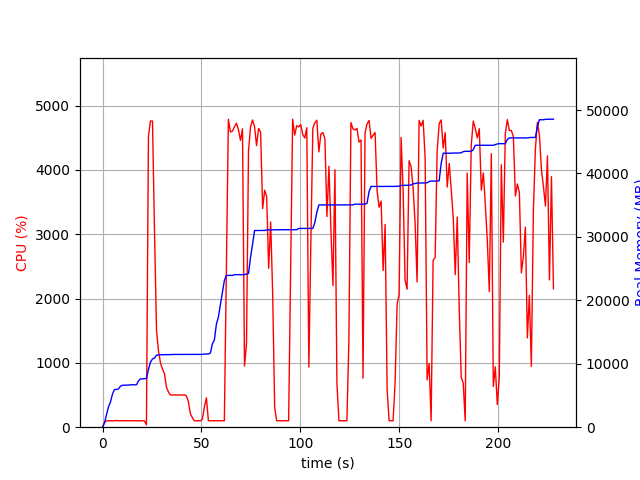

Data behind this chart, as committed beside it:
elapsed_time, nproc, cpu, mem_real, mem_virtual
4.2438507080078125e-05, 1, 0.0, 8.559, 3186
1.007, 1, 73.5, 717.1, 1688
2.014, 1, 100.3, 2001, 3656
3.023, 1, 99.1, 3199, 5000
4.03, 1, 101.3, 4011, 6786
5.038, 1, 99.2, 5235, 8578
6.045, 1, 100.3, 5939, 8690
7.053, 1, 103.2, 5945, 8690
8.06, 1, 100.2, 6035, 8702
9.071, 1, 101.0, 6479, 8702
10.08, 1, 99.0, 6607, 8702
11.09, 1, 100.0, 6621, 8702
12.1, 1, 102.0, 6633, 8702
13.11, 1, 99.0, 6639, 8702
14.12, 1, 101.9, 6687, 8702
15.13, 1, 100.0, 6687, 8702
16.14, 1, 100.0, 6687, 8702
17.15, 1, 101.1, 6687, 8702
18.16, 1, 100.1, 7281, 10750
19.17, 1, 100.9, 7619, 10750
20.18, 1, 101.1, 7619, 10750
21.19, 1, 99.1, 7651, 10750
22.2, 2, 36.6, 7665, 10784
23.21, 1, 4525, 9114, 15601
24.23, 1, 4760, 10249, 16874
25.26, 1, 4760, 10769, 17396
26.28, 1, 3034, 10895, 17502
27.29, 1, 1504, 11357, 17976
28.3, 1, 1185, 11385, 17990
29.31, 1, 998.4, 11423, 17990
30.32, 1, 902.2, 11429, 17990
31.32, 1, 830.2, 11429, 17990
32.33, 1, 621.2, 11443, 17990
33.34, 1, 544.9, 11443, 17990
34.35, 1, 500.2, 11443, 17990
35.35, 1, 501.2, 11469, 17990
36.36, 1, 502.0, 11469, 17990
37.37, 1, 499.9, 11469, 17990
38.38, 1, 500.7, 11469, 17990
39.39, 1, 501.9, 11469, 17990
40.4, 1, 499.3, 11469, 17990
41.41, 1, 503.2, 11469, 17990
42.42, 1, 486.9, 11469, 17990
43.43, 1, 392.9, 11469, 17990
44.44, 1, 204.9, 11469, 17990
45.45, 1, 147.6, 11469, 17990
46.46, 1, 99.0, 11469, 17990
47.47, 1, 100.0, 11469, 17990
48.48, 1, 101.0, 11469, 17990
49.49, 1, 100.0, 11469, 17990
50.5, 1, 127.8, 11475, 17990
51.51, 1, 316.2, 11540, 18118
52.52, 1, 456.1, 11542, 18119
53.52, 1, 100.2, 11542, 18119
54.53, 1, 100.2, 11700, 20679
55.54, 1, 99.2, 13130, 20679
56.55, 1, 100.2, 13750, 20855
57.55, 1, 99.2, 16214, 25975
58.56, 1, 100.2, 17348, 33335
59.57, 1, 99.9, 19272, 33835
... 166 more rows
